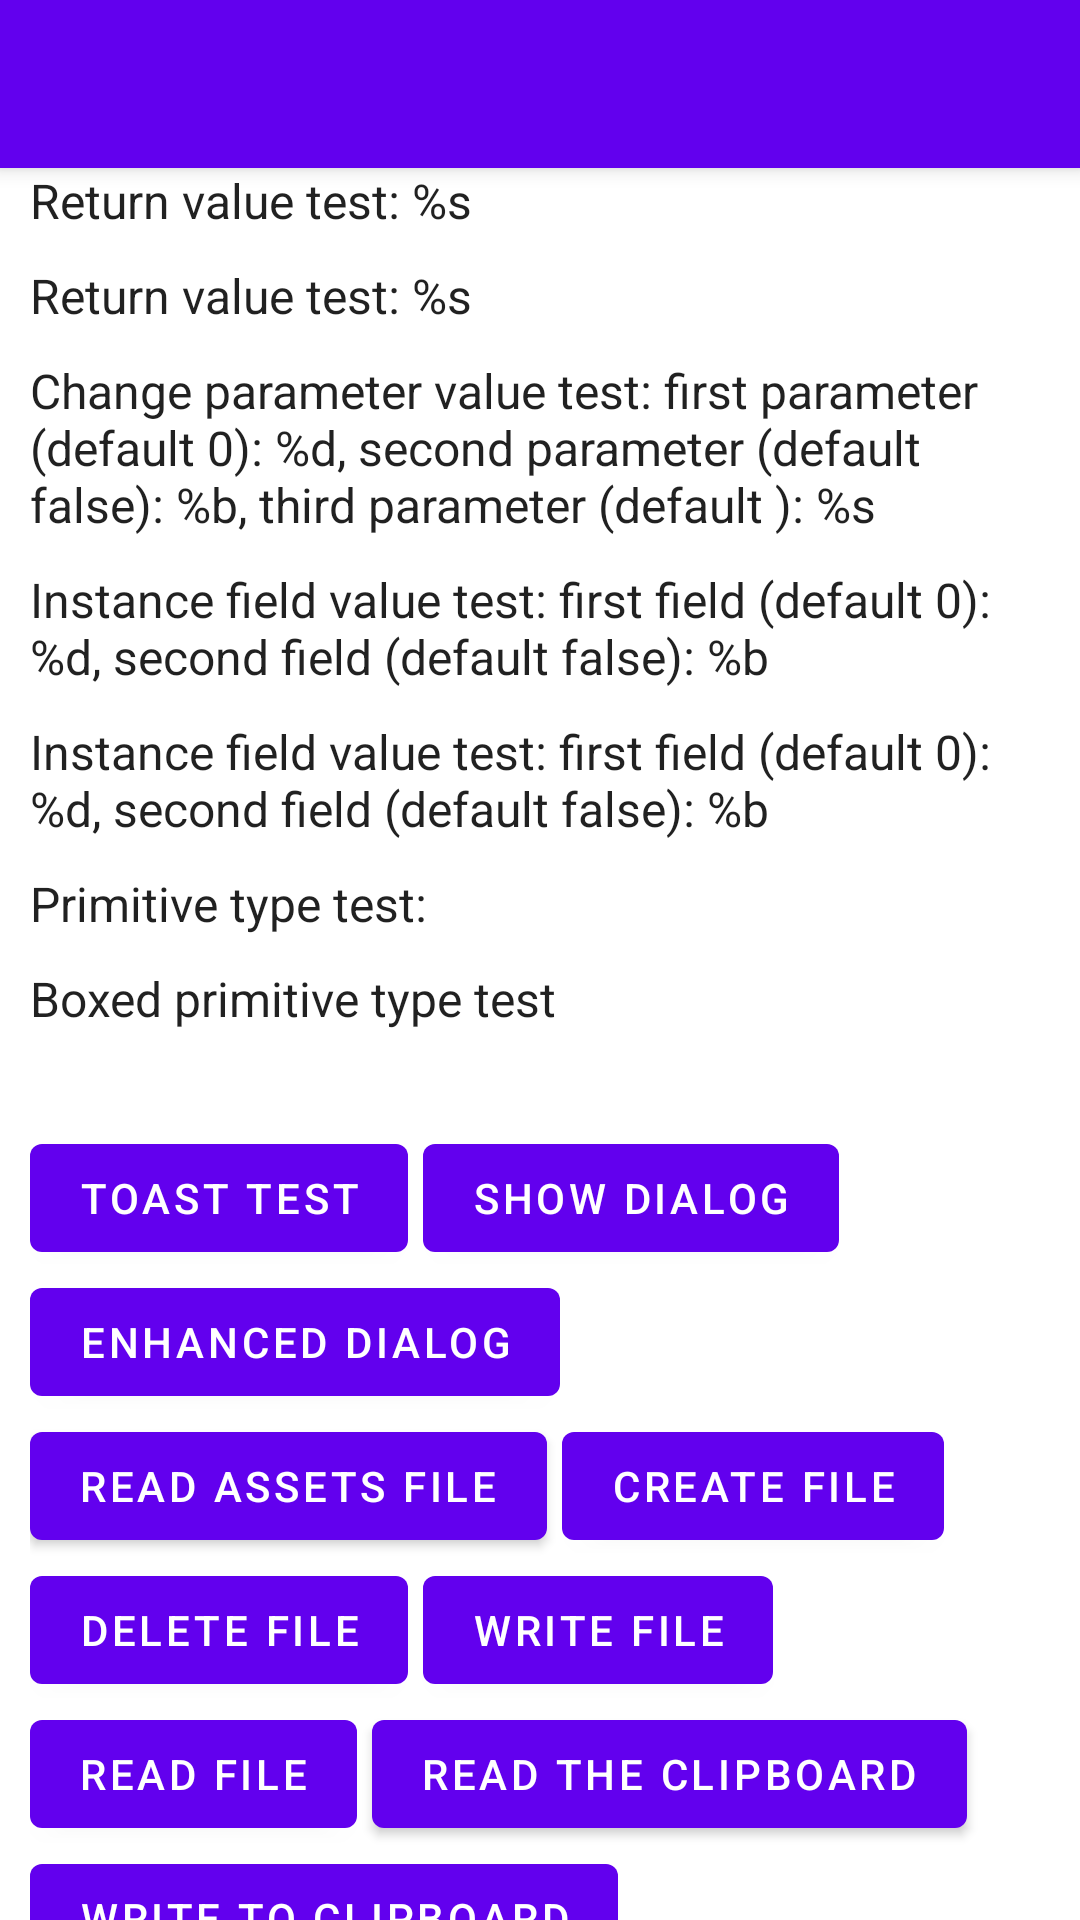

Write the Android layout XML for this screen, with the resource values it uses.
<!-- AndroidManifest.xml: application theme AppTheme -->
<!-- res/layout/activity_main.xml -->
<?xml version="1.0" encoding="utf-8"?>
<androidx.coordinatorlayout.widget.CoordinatorLayout xmlns:android="http://schemas.android.com/apk/res/android"
    xmlns:app="http://schemas.android.com/apk/res-auto"
    xmlns:tools="http://schemas.android.com/tools"
    android:layout_width="match_parent"
    android:layout_height="match_parent"
    tools:context=".MainActivity">

    <com.google.android.material.appbar.AppBarLayout
        android:fitsSystemWindows="true"
        android:id="@+id/appBar"
        android:layout_width="match_parent"
        android:layout_height="wrap_content"
        android:layout_gravity="top">
        <com.google.android.material.appbar.MaterialToolbar
            android:id="@+id/toolbar"
            android:layout_width="match_parent"
            android:layout_height="?attr/actionBarSize"/>
    </com.google.android.material.appbar.AppBarLayout>

    <androidx.core.widget.NestedScrollView
        app:layout_behavior="com.google.android.material.appbar.AppBarLayout$ScrollingViewBehavior"
        android:layout_width="match_parent"
        android:layout_height="wrap_content"
        android:clipToPadding="false"
        android:paddingBottom="30dp">

        <androidx.appcompat.widget.LinearLayoutCompat
            android:layout_width="match_parent"
            android:layout_height="wrap_content"
            android:orientation="vertical"
            android:paddingHorizontal="10dp">

            <com.google.android.material.textview.MaterialTextView
                android:id="@+id/tv_returnTest"
                style="?attr/textAppearanceListItem"
                android:layout_width="match_parent"
                android:layout_height="wrap_content"
                android:text="@string/main_test_return" />

            <com.google.android.material.textview.MaterialTextView
                android:id="@+id/tv_breakTest"
                style="?attr/textAppearanceListItem"
                android:layout_width="match_parent"
                android:layout_height="wrap_content"
                android:layout_marginTop="10dp"
                android:text="@string/main_test_return" />

            <com.google.android.material.textview.MaterialTextView
                android:id="@+id/tv_paramsTest"
                style="?attr/textAppearanceListItem"
                android:layout_width="match_parent"
                android:layout_height="wrap_content"
                android:layout_marginTop="10dp"
                android:text="@string/main_test_params_hook" />

            <com.google.android.material.textview.MaterialTextView
                android:id="@+id/tv_instanceField"
                style="?attr/textAppearanceListItem"
                android:layout_width="match_parent"
                android:layout_height="wrap_content"
                android:layout_marginTop="10dp"
                android:text="@string/main_test_instance_field" />

            <com.google.android.material.textview.MaterialTextView
                android:id="@+id/tv_staticField"
                style="?attr/textAppearanceListItem"
                android:layout_width="match_parent"
                android:layout_height="wrap_content"
                android:layout_marginTop="10dp"
                android:text="@string/main_test_instance_field" />

            <com.google.android.material.textview.MaterialTextView
                android:id="@+id/tv_primitive_type"
                style="?attr/textAppearanceListItem"
                android:layout_width="match_parent"
                android:layout_height="wrap_content"
                android:layout_marginTop="10dp"
                android:text="@string/main_test_primitive_type" />

            <com.google.android.material.textview.MaterialTextView
                android:id="@+id/tv_boxed_primitive_type"
                style="?attr/textAppearanceListItem"
                android:layout_width="match_parent"
                android:layout_height="wrap_content"
                android:layout_marginTop="10dp"
                android:text="@string/main_test_boxed_primitive_type" />

            <com.google.android.material.textview.MaterialTextView
                android:id="@+id/tv_test_return2"
                style="?attr/textAppearanceListItem"
                android:layout_width="match_parent"
                android:layout_height="wrap_content"
                android:layout_marginTop="10dp"
                 />

        <androidx.constraintlayout.widget.ConstraintLayout
            android:layout_width="match_parent"
            android:layout_height="wrap_content"
            tools:ignore="MissingConstraints"
            >
            <androidx.constraintlayout.helper.widget.Flow
                android:layout_width="match_parent"
                android:layout_height="wrap_content"
                app:constraint_referenced_ids="bt_showToast,bt_showDialog,bt_showSuperDialog,bt_readAssets,bt_createFile,bt_deleteFile,bt_writeFile,bt_readFile,bt_read_clipboard,bt_write_clipboard,bt_popup1,bt_popup2,bt_exit,bt_get_system_info"
                app:flow_horizontalBias="0"
                app:flow_horizontalGap="5dp"
                app:flow_horizontalStyle="packed"
                app:flow_wrapMode="chain"
                />

            <com.google.android.material.button.MaterialButton
                android:id="@+id/bt_showToast"
                android:layout_width="wrap_content"
                android:layout_height="wrap_content"
                android:text="@string/main_test_show_toast"
                />

            <com.google.android.material.button.MaterialButton
                android:id="@+id/bt_showDialog"
                android:layout_width="wrap_content"
                android:layout_height="wrap_content"
                android:text="@string/main_test_show_dialog" />

            <com.google.android.material.button.MaterialButton
                android:id="@+id/bt_showSuperDialog"
                android:layout_width="wrap_content"
                android:layout_height="wrap_content"
                android:text="@string/main_test_show_super_dialog" />

            <com.google.android.material.button.MaterialButton
                android:id="@+id/bt_readAssets"
                android:layout_width="wrap_content"
                android:layout_height="wrap_content"
                android:text="@string/main_read_assets_text" />

            <com.google.android.material.button.MaterialButton
                android:id="@+id/bt_createFile"
                android:layout_width="wrap_content"
                android:layout_height="wrap_content"
                android:text="@string/main_create_file" />

            <com.google.android.material.button.MaterialButton
                android:id="@+id/bt_deleteFile"
                android:layout_width="wrap_content"
                android:layout_height="wrap_content"
                android:text="@string/main_delete_file" />

            <com.google.android.material.button.MaterialButton
                android:id="@+id/bt_readFile"
                android:layout_width="wrap_content"
                android:layout_height="wrap_content"
                android:text="@string/main_read_file" />

            <com.google.android.material.button.MaterialButton
                android:id="@+id/bt_writeFile"
                android:layout_width="wrap_content"
                android:layout_height="wrap_content"
                android:text="@string/main_write_file" />

            <com.google.android.material.button.MaterialButton
                android:id="@+id/bt_read_clipboard"
                android:layout_width="wrap_content"
                android:layout_height="wrap_content"
                android:text="@string/main_read_text_from_clipboard" />

            <com.google.android.material.button.MaterialButton
                android:id="@+id/bt_write_clipboard"
                android:layout_width="wrap_content"
                android:layout_height="wrap_content"
                android:text="@string/main_write_text_to_clipboard" />

            <com.google.android.material.button.MaterialButton
                android:id="@+id/bt_popup1"
                android:layout_width="wrap_content"
                android:layout_height="wrap_content"
                android:text="@string/main_test_popup_window_one" />

            <com.google.android.material.button.MaterialButton
                android:id="@+id/bt_popup2"
                android:layout_width="wrap_content"
                android:layout_height="wrap_content"
                android:text="@string/main_test_popup_window_two" />

            <com.google.android.material.button.MaterialButton
                android:id="@+id/bt_exit"
                android:layout_width="wrap_content"
                android:layout_height="wrap_content"
                android:text="@string/main_exit_app" />

            <com.google.android.material.button.MaterialButton
                android:id="@+id/bt_get_system_info"
                android:layout_width="wrap_content"
                android:layout_height="wrap_content"
                android:text="@string/main_get_system_info" />


        </androidx.constraintlayout.widget.ConstraintLayout>

        </androidx.appcompat.widget.LinearLayoutCompat>

    </androidx.core.widget.NestedScrollView>

</androidx.coordinatorlayout.widget.CoordinatorLayout>
<!-- resources referenced by this layout -->
<resources>
  <string name="main_create_file">Create file</string>
  <string name="main_delete_file">Delete file</string>
  <string name="main_exit_app">Exit app</string>
  <string name="main_get_system_info">Get system info</string>
  <string name="main_read_assets_text">Read Assets file</string>
  <string name="main_read_file">Read file</string>
  <string name="main_read_text_from_clipboard">Read the clipboard</string>
  <string name="main_test_boxed_primitive_type">Boxed primitive type test</string>
  <string name="main_test_instance_field">Instance field value test: first field (default 0): %d, second field (default false): %b</string>
  <string name="main_test_params_hook">Change parameter value test: first parameter (default 0): %d, second parameter (default false): %b, third parameter (default ""): %s</string>
  <string name="main_test_popup_window_one">PopupWindow</string>
  <string name="main_test_popup_window_two">PopupWindow2</string>
  <string name="main_test_primitive_type">"Primitive type test: "</string>
  <string name="main_test_return">Return value test: %s</string>
  <string name="main_test_show_dialog">show dialog</string>
  <string name="main_test_show_super_dialog">Enhanced dialog</string>
  <string name="main_test_show_toast">Toast test</string>
  <string name="main_write_file">write file</string>
  <string name="main_write_text_to_clipboard">write to clipboard</string>
  <color name="md_theme_dark_primary">#D0BCFF</color>
  <color name="md_theme_dark_onPrimary">#381E72</color>
  <color name="md_theme_dark_primaryContainer">#4F378B</color>
  <color name="md_theme_dark_onPrimaryContainer">#EADDFF</color>
  <color name="md_theme_dark_secondary">#CCC2DC</color>
  <color name="md_theme_dark_onSecondary">#332D41</color>
  <color name="md_theme_dark_secondaryContainer">#4A4458</color>
  <color name="md_theme_dark_onSecondaryContainer">#E8DEF8</color>
  <color name="md_theme_dark_tertiary">#EFB8C8</color>
  <color name="md_theme_dark_onTertiary">#492532</color>
  <color name="md_theme_dark_tertiaryContainer">#633B48</color>
  <color name="md_theme_dark_onTertiaryContainer">#FFD8E4</color>
  <color name="md_theme_dark_error">#F2B8B5</color>
  <color name="md_theme_dark_onError">#601410</color>
  <color name="md_theme_dark_errorContainer">#8C1D18</color>
  <color name="md_theme_dark_onErrorContainer">#F9DEDC</color>
  <color name="md_theme_dark_outline">#938F99</color>
  <color name="md_theme_dark_background">#1C1B1F</color>
  <color name="md_theme_dark_onBackground">#E6E1E5</color>
  <color name="md_theme_dark_surface">#1C1B1F</color>
  <color name="md_theme_dark_onSurface">#E6E1E5</color>
  <color name="md_theme_dark_surfaceVariant">#49454F</color>
  <color name="md_theme_dark_onSurfaceVariant">#CAC4D0</color>
  <color name="md_theme_dark_inverseSurface">#E6E1E5</color>
  <color name="md_theme_dark_inverseOnSurface">#313033</color>
  <color name="md_theme_dark_inversePrimary">#6750A4</color>
</resources>
